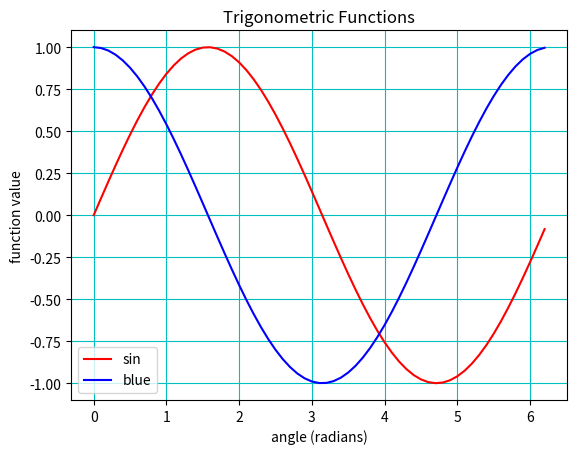

Reproduce this figure in Python.
"""
Created on Sun Jan 15 20:19:50 2023

@author: ranaweer
"""

import numpy as np
import matplotlib.pyplot as plt

# Plotting a graph
# ================
theta = np.arange(0, 2 * np.pi, 0.1) # angle in radians
sin_theta = np.sin(theta)
cos_theta = np.cos(theta)

plt.plot(theta, sin_theta, color='r', label='sin')
plt.plot(theta, cos_theta, color='b', label='blue')
plt.xlabel('angle (radians)')
plt.ylabel('function value')
plt.title('Trigonometric Functions')
plt.grid(visible=True, color='c') #cyan color
plt.legend()



 




